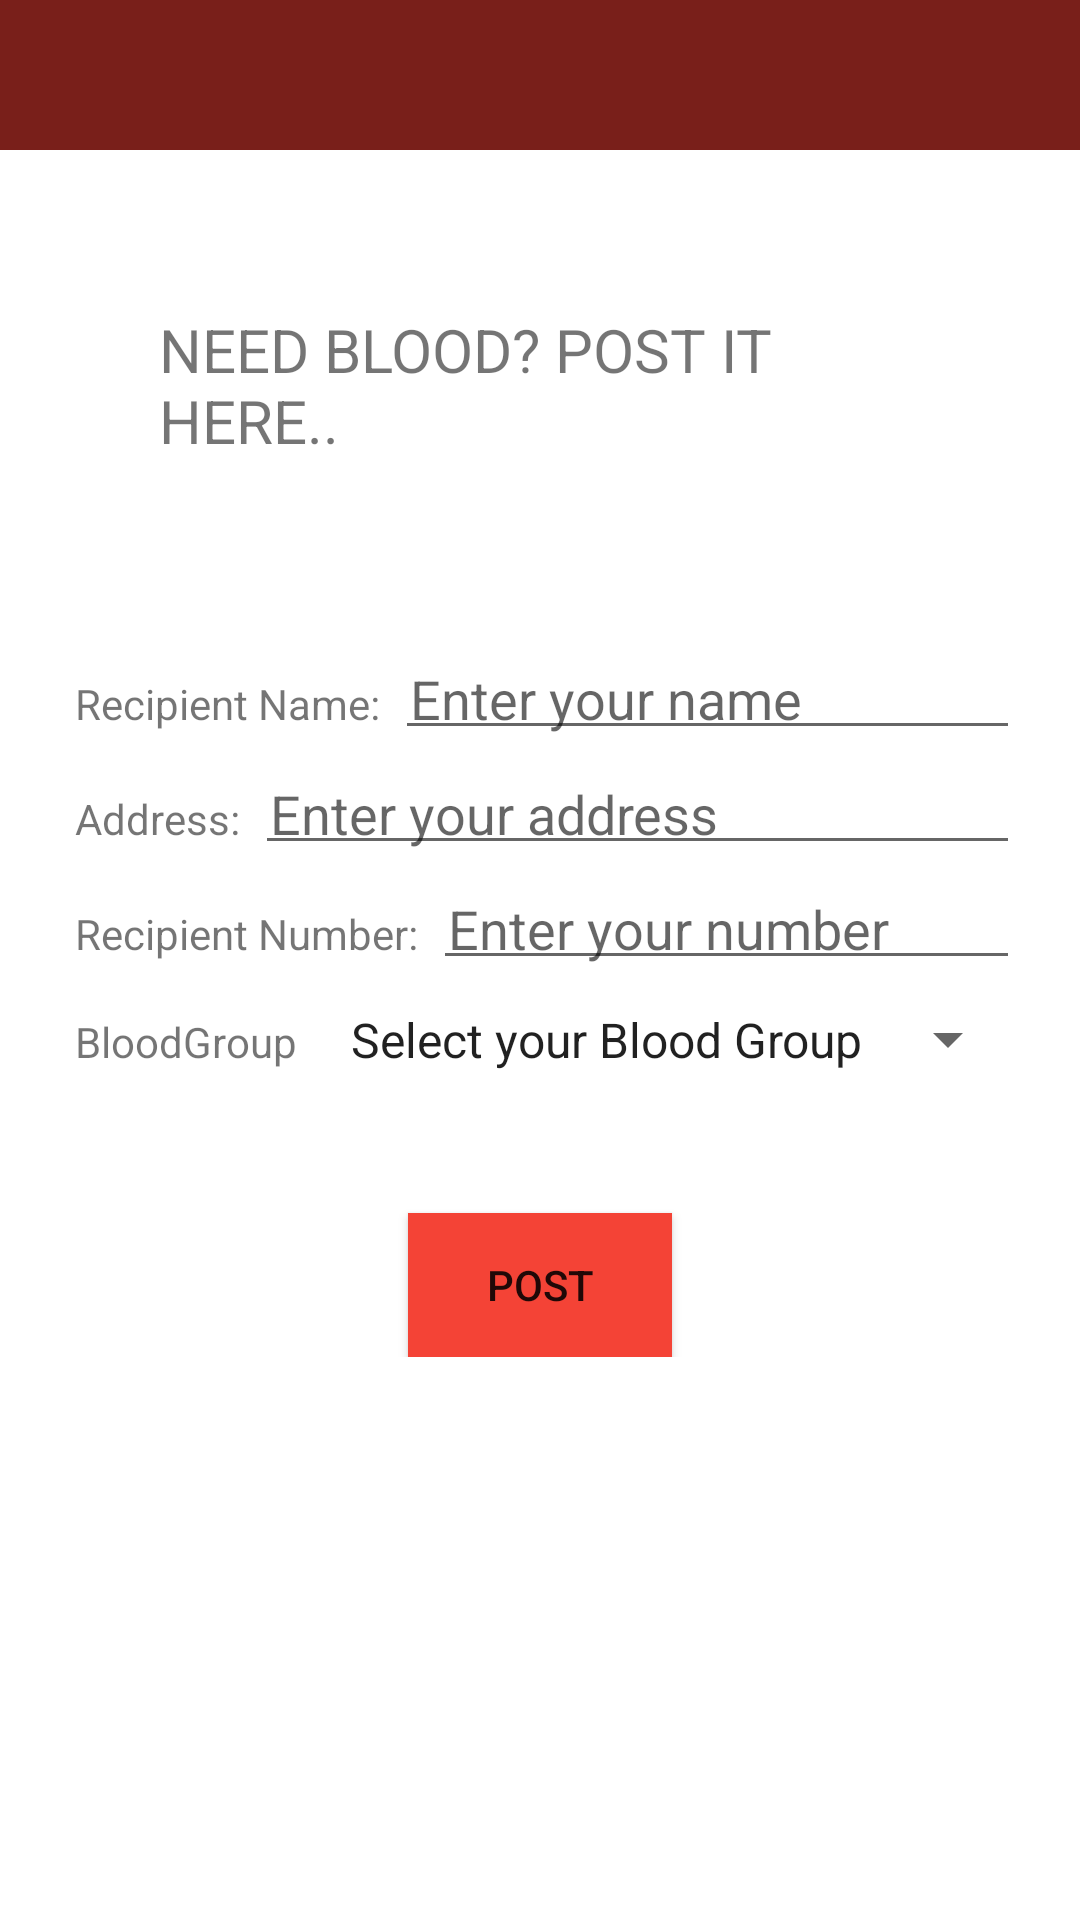

This screen was rendered from an Android layout file. Write that file and the resources it references.
<!-- AndroidManifest.xml: application theme Theme.BloodlineApplication -->
<!-- res/layout/activity_post.xml -->
<?xml version="1.0" encoding="utf-8"?>
<RelativeLayout xmlns:android="http://schemas.android.com/apk/res/android"
    xmlns:app="http://schemas.android.com/apk/res-auto"
    xmlns:tools="http://schemas.android.com/tools"
    android:layout_width="match_parent"
    android:layout_height="match_parent"
    tools:context=".activities.PostActivity"
    android:background="@drawable/bottom_background"
    android:orientation="vertical">

    <com.google.android.material.appbar.AppBarLayout
        android:id="@+id/app_bar_settings"
        android:layout_width="match_parent"
        android:layout_height="50dp"
        android:background="#791F1A">

        <androidx.appcompat.widget.Toolbar
            android:id="@+id/toolbar_settings"
            android:layout_width="match_parent"
            android:layout_height="wrap_content">

            <RelativeLayout
                android:layout_width="match_parent"
                android:layout_height="match_parent">

                <ImageButton
                    android:id="@+id/arrowback_profile"
                    android:layout_width="70dp"
                    android:layout_height="50dp"
                    android:background="#791F1A"
                    android:src="@drawable/ic_backspace"
                    tools:ignore="SpeakableTextPresentCheck" />

            </RelativeLayout>

        </androidx.appcompat.widget.Toolbar>

    </com.google.android.material.appbar.AppBarLayout>

    <TextView
        android:id="@+id/textTitle"
        android:layout_width="305dp"
        android:layout_height="wrap_content"
        android:layout_below="@+id/app_bar_settings"
        android:layout_alignParentStart="true"
        android:layout_alignParentEnd="true"
        android:layout_marginStart="48dp"
        android:layout_marginTop="48dp"
        android:layout_marginEnd="41dp"
        android:padding="5dp"
        android:text="Need blood? Post it here.."
        android:textAllCaps="true"
        android:textSize="20sp" />

    <LinearLayout
        android:layout_width="match_parent"
        android:layout_height="wrap_content"
        android:layout_below="@+id/textTitle"
        android:layout_marginTop="35dp"
        android:orientation="vertical"
        android:padding="20dp">


        <LinearLayout
            android:layout_width="match_parent"
            android:layout_height="wrap_content"
            android:layout_marginTop="2dp"
            android:layout_marginBottom="2dp"
            android:orientation="horizontal">

            <TextView
                android:id="@+id/sname"
                android:layout_width="wrap_content"
                android:layout_height="wrap_content"
                android:padding="5dp"
                android:text="Recipient Name:" />

            <EditText
                android:id="@+id/name"
                android:layout_width="match_parent"
                android:layout_height="wrap_content"
                android:hint="Enter your name"
                android:inputType="text"
                android:padding="5dp" />
        </LinearLayout>

        <LinearLayout
            android:layout_width="match_parent"
            android:layout_height="wrap_content"
            android:layout_marginTop="2dp"
            android:layout_marginBottom="2dp"
            android:orientation="horizontal">

            <TextView
                android:id="@+id/add"
                android:layout_width="wrap_content"
                android:layout_height="wrap_content"
                android:padding="5dp"
                android:text="@string/add" />

            <EditText
                android:id="@+id/address"
                android:layout_width="match_parent"
                android:layout_height="wrap_content"
                android:hint="Enter your address"
                android:inputType="text"
                android:padding="5dp" />
        </LinearLayout>
        <LinearLayout
            android:layout_width="match_parent"
            android:layout_height="wrap_content"
            android:layout_marginTop="2dp"
            android:layout_marginBottom="2dp"
            android:orientation="horizontal">

            <TextView
                android:id="@+id/snum"
                android:layout_width="wrap_content"
                android:layout_height="wrap_content"
                android:padding="5dp"
                android:text="Recipient Number:" />

            <EditText
                android:id="@+id/number"
                android:layout_width="match_parent"
                android:layout_height="wrap_content"
                android:hint="Enter your number"
                android:inputType="text"
                android:padding="5dp" />
        </LinearLayout>
        <LinearLayout
            android:layout_width="match_parent"
            android:layout_height="wrap_content"
            android:layout_marginTop="2dp"
            android:layout_marginBottom="2dp"
            android:orientation="horizontal">

            <TextView
                android:id="@+id/bgrp"
                android:layout_width="wrap_content"
                android:layout_height="wrap_content"
                android:padding="5dp"
                android:text="@string/BloodGroup" />

            <Spinner
                android:id="@+id/bloodGroups"
                android:layout_width="match_parent"
                android:layout_height="wrap_content"
                android:entries="@array/bloodGroups"
                android:inputType="text"
                android:padding="5dp" />
        </LinearLayout>

        <Button
            android:id="@+id/postbtn"
            android:layout_width="wrap_content"
            android:layout_height="wrap_content"
            android:layout_gravity="center"
            android:layout_marginTop="40dp"
            android:background="#F44336"
            android:gravity="center"
            android:text="@string/Post" />

    </LinearLayout>

</RelativeLayout>
<!-- resources referenced by this layout -->
<resources>
  <string-array name="bloodGroups">
          <item>Select your Blood Group</item>
          <item>A+</item>
          <item>A-</item>
          <item>B+</item>
          <item>B-</item>
          <item>AB+</item>
          <item>AB-</item>
          <item>O+</item>
          <item>O-</item>
  
      </string-array>
  <!-- drawable bottom_background (drawable) -->
  <?xml version="1.0" encoding="utf-8"?>
  <selector xmlns:android="http://schemas.android.com/apk/res/android">
  <item>
      <shape android:shape="rectangle">
          <solid android:color="@color/white"/>
          <corners android:radius="0dp"/>
      </shape>
  </item>
  </selector>
  <string name="BloodGroup">BloodGroup</string>
  <string name="Post">Post</string>
  <string name="add">Address:</string>
  <style name="Theme.BloodlineApplication" parent="Theme.AppCompat.Light.NoActionBar">
          
          <item name="colorPrimary">@color/purple_500</item>
          <item name="colorPrimaryVariant">@color/purple_700</item>
          <item name="colorOnPrimary">@color/white</item>
          
          <item name="colorSecondary">@color/teal_200</item>
          <item name="colorSecondaryVariant">@color/teal_700</item>
          <item name="colorOnSecondary">@color/black</item>
          
          <item name="android:statusBarColor" tools:targetApi="l">?attr/colorPrimaryVariant</item>
          
      </style>
  <color name="white">#FFFFFFFF</color>
  <color name="purple_500">#FF6200EE</color>
  <color name="purple_700">#FF3700B3</color>
  <color name="teal_200">#FF03DAC5</color>
  <color name="teal_700">#FF018786</color>
  <color name="black">#FF000000</color>
</resources>
